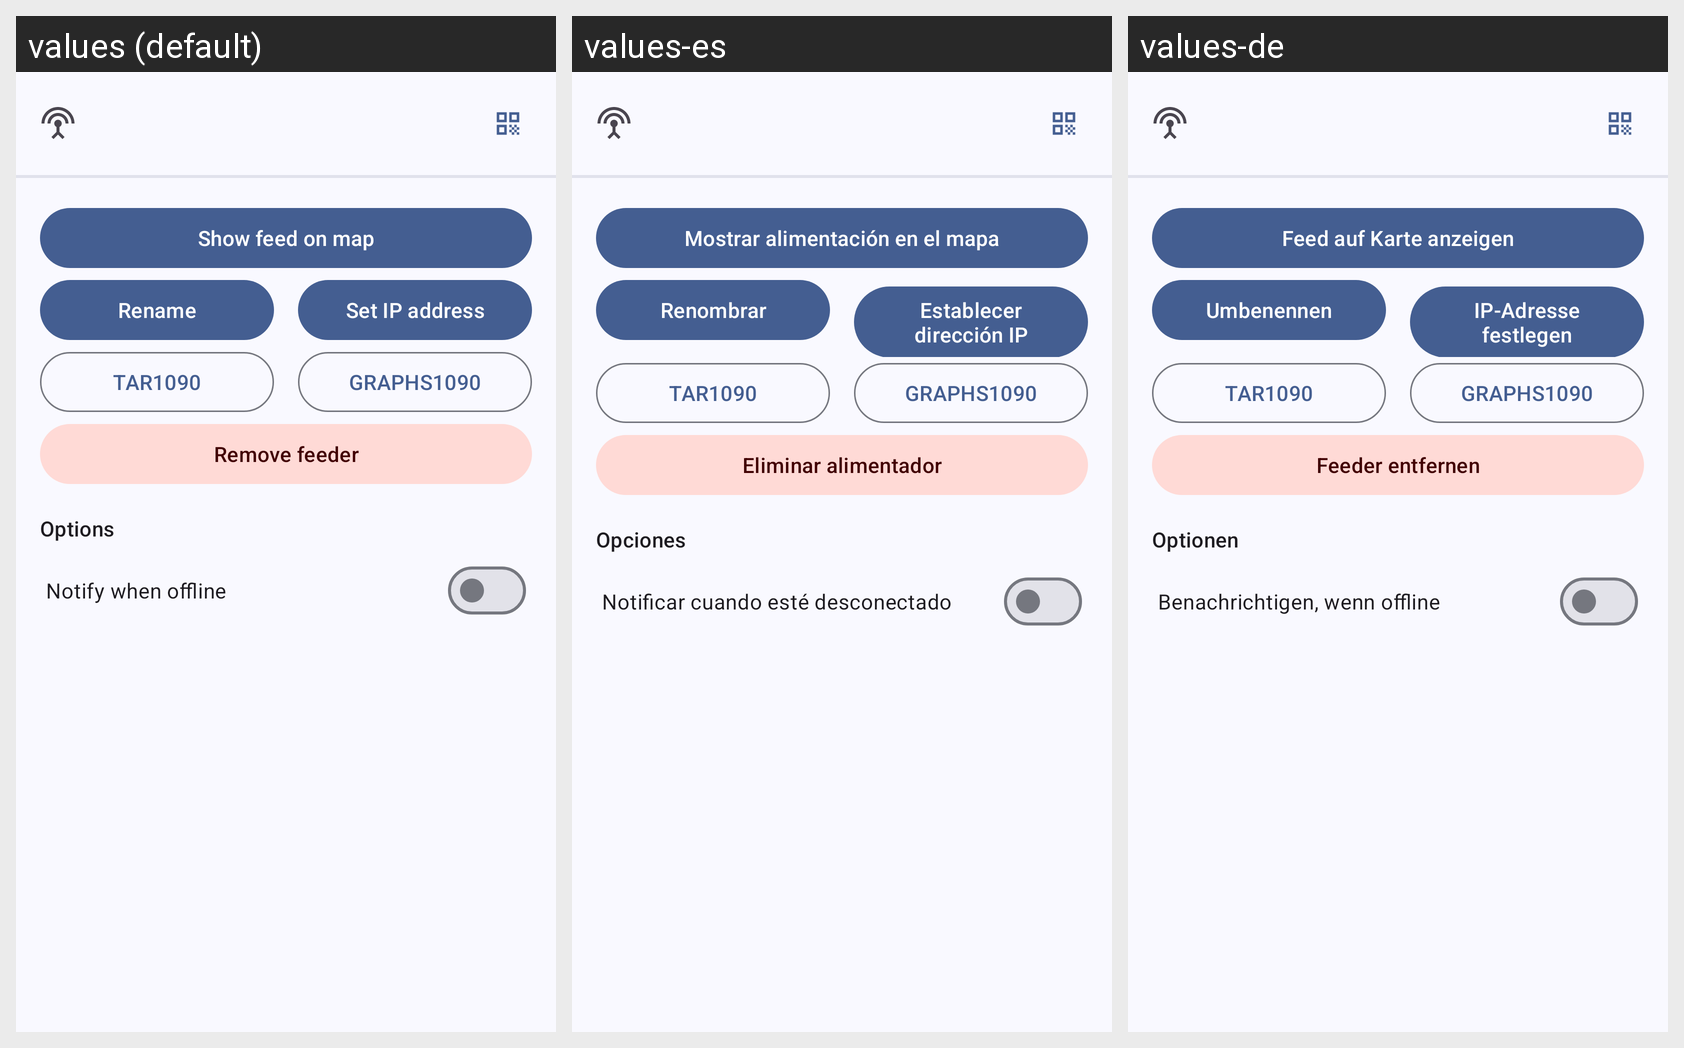

The Android screen above is rendered under several locales of the same app. Produce the string resources it draws, with the default and per-locale values.
Android screen res/layout/feeder_action_dialog.xml rendered under 3 locales, left to right: values (default), values-es, values-de. Device: Nexus 5 (rendered at 1080×1920; each locale shown at half size, 540×960, under a caption strip naming it); theme AppTheme.
Other locales in the repository, not shown: values-fr, values-it, values-ru.
Strings drawn on this screen, with the default value and each locale's value (text and hints the layout hard-codes, and strings that could not be matched under every locale, appear in the picture but are not listed):

feeder_show_map_action
  values: Show feed on map
  values-es: Mostrar alimentación en el mapa
  values-de: Feed auf Karte anzeigen

feeder_name_change_action
  values: Rename
  values-es: Renombrar
  values-de: Umbenennen

feeder_address_change_action
  values: Set IP address
  values-es: Establecer dirección IP
  values-de: IP-Adresse festlegen

feeder_remove_action
  values: Remove feeder
  values-es: Eliminar alimentador
  values-de: Feeder entfernen

feeder_options_label
  values: Options
  values-es: Opciones
  values-de: Optionen

feeder_monitor_offline_label
  values: Notify when offline
  values-es: Notificar cuando esté desconectado
  values-de: Benachrichtigen, wenn offline
